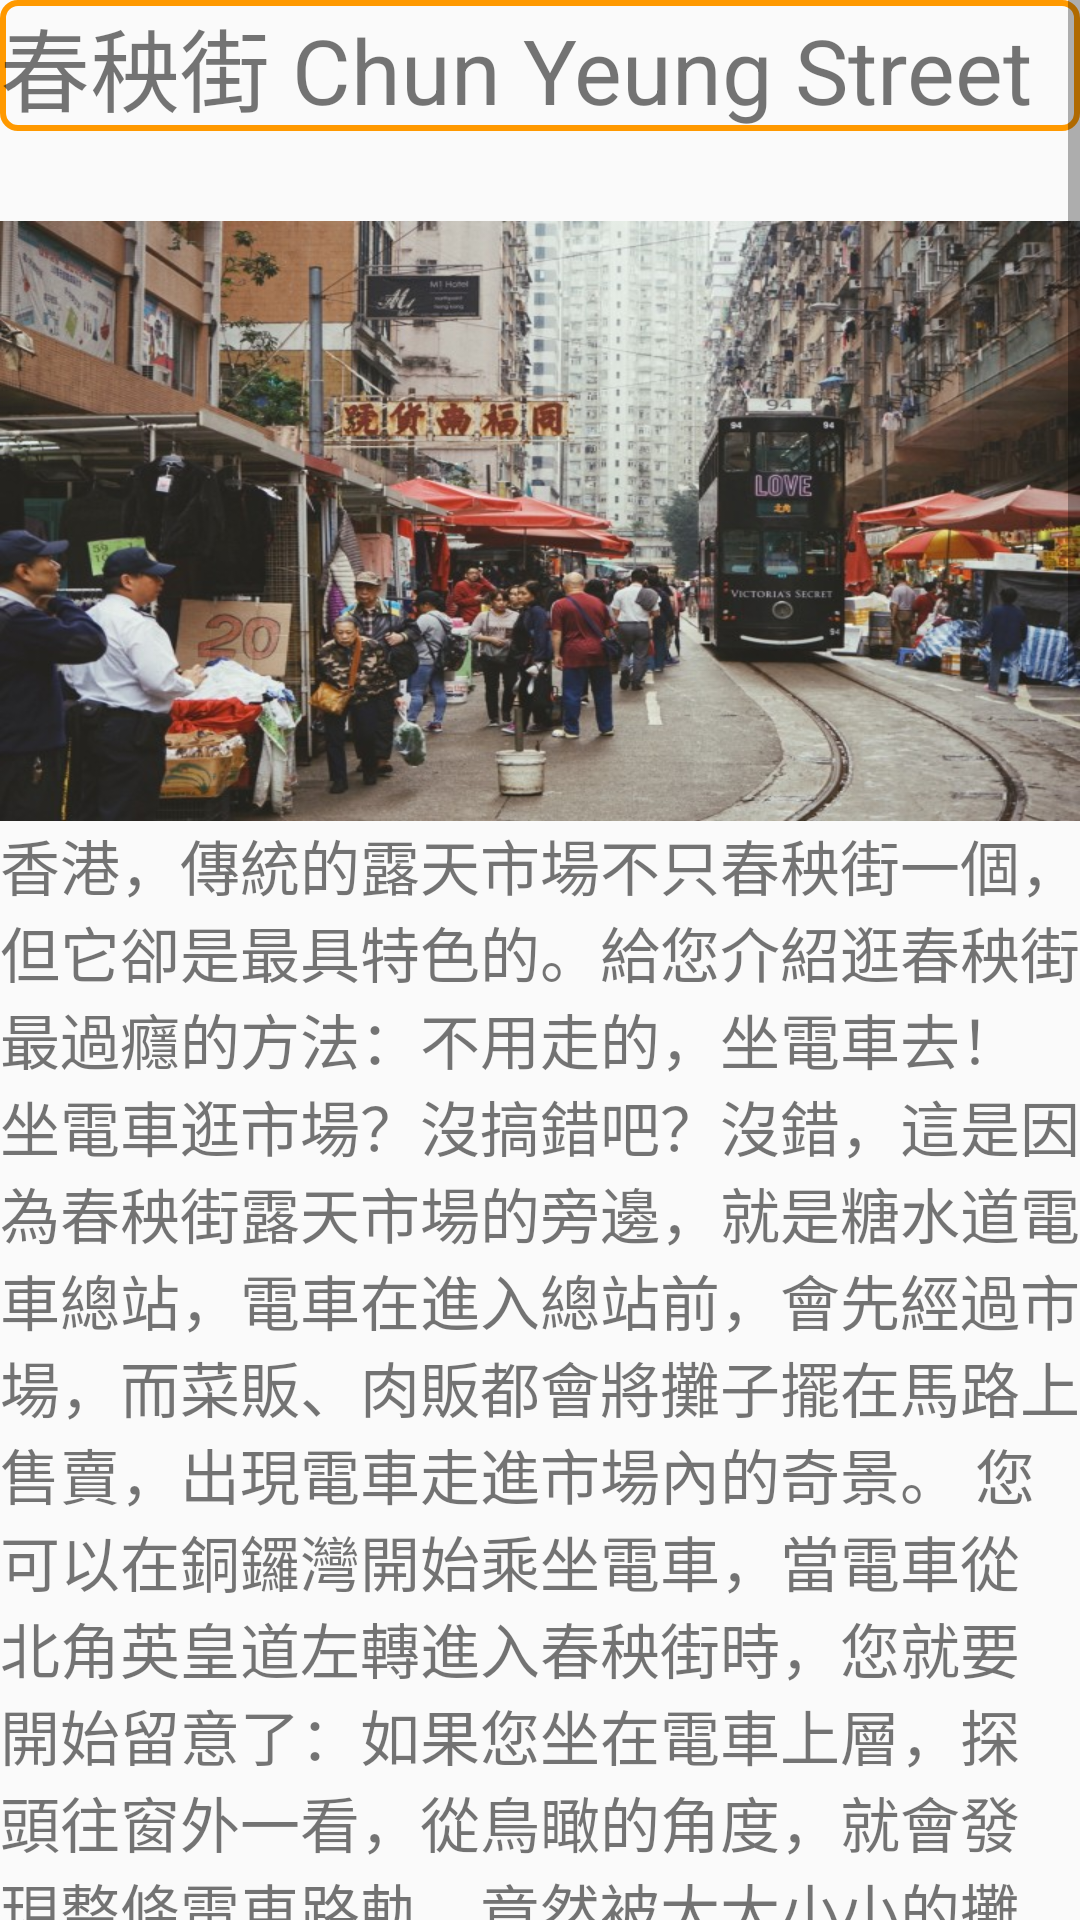

Reconstruct the res/layout file that produces this screen, plus the resources it refers to.
<!-- AndroidManifest.xml: application theme AppTheme.FullScreen -->
<!-- res/layout/activity_travel8.xml -->
<?xml version="1.0" encoding="utf-8"?>
<ScrollView xmlns:android="http://schemas.android.com/apk/res/android"
    android:layout_width="match_parent"
    android:layout_height="match_parent"
    android:fillViewport="true">
    <LinearLayout
        android:orientation="vertical"
        android:layout_width="fill_parent"
        android:layout_height="fill_parent">

        <TextView
            android:id="@+id/t_1"
            android:layout_width="match_parent"
            android:layout_height="wrap_content"
            android:text="春秧街 Chun Yeung Street"
            android:textSize="30dp"
            android:background="@drawable/shape"/>



        <ImageView
            android:id="@+id/hk_1"
            android:src="@drawable/hk9"
            android:layout_width="match_parent"
            android:layout_height="200dp"
            android:background="#FF9900"
            android:scaleType="fitXY"
            android:layout_below="@id/t_1"
            android:layout_marginTop="30dp"
            />
        <TextView
            android:id="@+id/t2"
            android:layout_width="fill_parent"
            android:layout_height="wrap_content"
            android:text="香港，傳統的露天市場不只春秧街一個，但它卻是最具特色的。給您介紹逛春秧街最過癮的方法：不用走的，坐電車去！
坐電車逛市場？沒搞錯吧？沒錯，這是因為春秧街露天市場的旁邊，就是糖水道電車總站，電車在進入總站前，會先經過市場，而菜販、肉販都會將攤子擺在馬路上售賣，出現電車走進市場內的奇景。
您可以在銅鑼灣開始乘坐電車，當電車從北角英皇道左轉進入春秧街時，您就要開始留意了：如果您坐在電車上層，探頭往窗外一看，從鳥瞰的角度，就會發現整條電車路軌，竟然被大大小小的攤子、木頭手推車以及人群所淹沒！路上盡是黑壓壓的人頭，電車唯有小心翼翼的前進，人們只有在電車接近時才慢慢讓出路來。如果您是坐在電車下層的話，更可以在車廂內清楚聽到菜販魚販的叫嚷聲、甚至是豬肉攤子的切肉聲！ 這種熱鬧的場景，令人彷彿忘了自己其實是置身於電車之內。
在糖水街電車總站下車後，您可以逛逛附近的馬寶道，這條街以售賣廉宜服裝衣飾及日用品的攤子而聞名。返回剛才電車經過的春秧街，市場兩邊的店鋪及露天攤販有的賣菜賣肉，有的賣雜貨及花；每天早上或傍晚，這裡都擠滿了前來買菜的主婦們。提醒一下，為了您的安全，請不要走在電車路軌上喔，因為下一班列車很快又要駛進來了！
Hong Kong’s multitude of wet markets are windows into a vivid and timeless world of food shopping that refuses to be extinguished by modern supermarkets.
Of all the wet markets in the city, none offer as grand an entrance as the Chun Yeung Market. Hop on an eastbound tram heading towards the North Point tram terminus and, without warning, you’ll swing off the broad King’s Road onto a narrow street which is lined on either side with buzzy stalls selling fresh fruits, vegetables, meat and seafood. Experience the sights and sounds of old-school market business in full swing.
Across from Chun Yeung Street you will find Marble Road, an open-air bazaar selling a wide array of merchandise, from clothing to accessories and household items at reasonable prices. Pop by for a feel of what everyday shopping is like in the area, and don’t miss the streets nearby that are also lined with local stores.

" android:textSize="20sp" />
        <Button
            android:id="@+id/view"
            android:layout_width="match_parent"
            android:layout_height="60dp"
            android:layout_below="@id/t2"
            android:background="@drawable/shape"
            android:text="更多資訊 More Information"
            android:textSize="20dp"/>
        <Button
            android:id="@+id/loc1"
            android:layout_width="match_parent"
            android:layout_height="60dp"
            android:layout_below="@id/view"
            android:background="@drawable/shape"
            android:text="路線"
            android:textSize="50dp"/>


    </LinearLayout>

</ScrollView>
<!-- resources referenced by this layout -->
<resources>
  <!-- drawable hk9: jpg bitmap (drawable, 125725 bytes) -->
  <!-- drawable shape (drawable) -->
  <?xml version="1.0" encoding="utf-8"?>
  <shape xmlns:android="http://schemas.android.com/apk/res/android"
      android:shape="rectangle">
  
  
      <stroke
          android:width="2dp"
      android:color="#FF9900"/>
      <corners
         android:radius="5dp"/>
  </shape>
  <style name="AppTheme.FullScreen">
          <item name="windowActionBar">false</item>
          <item name="windowNoTitle">true</item>
          <item name="android:windowFullscreen">true</item>
      </style>
</resources>
